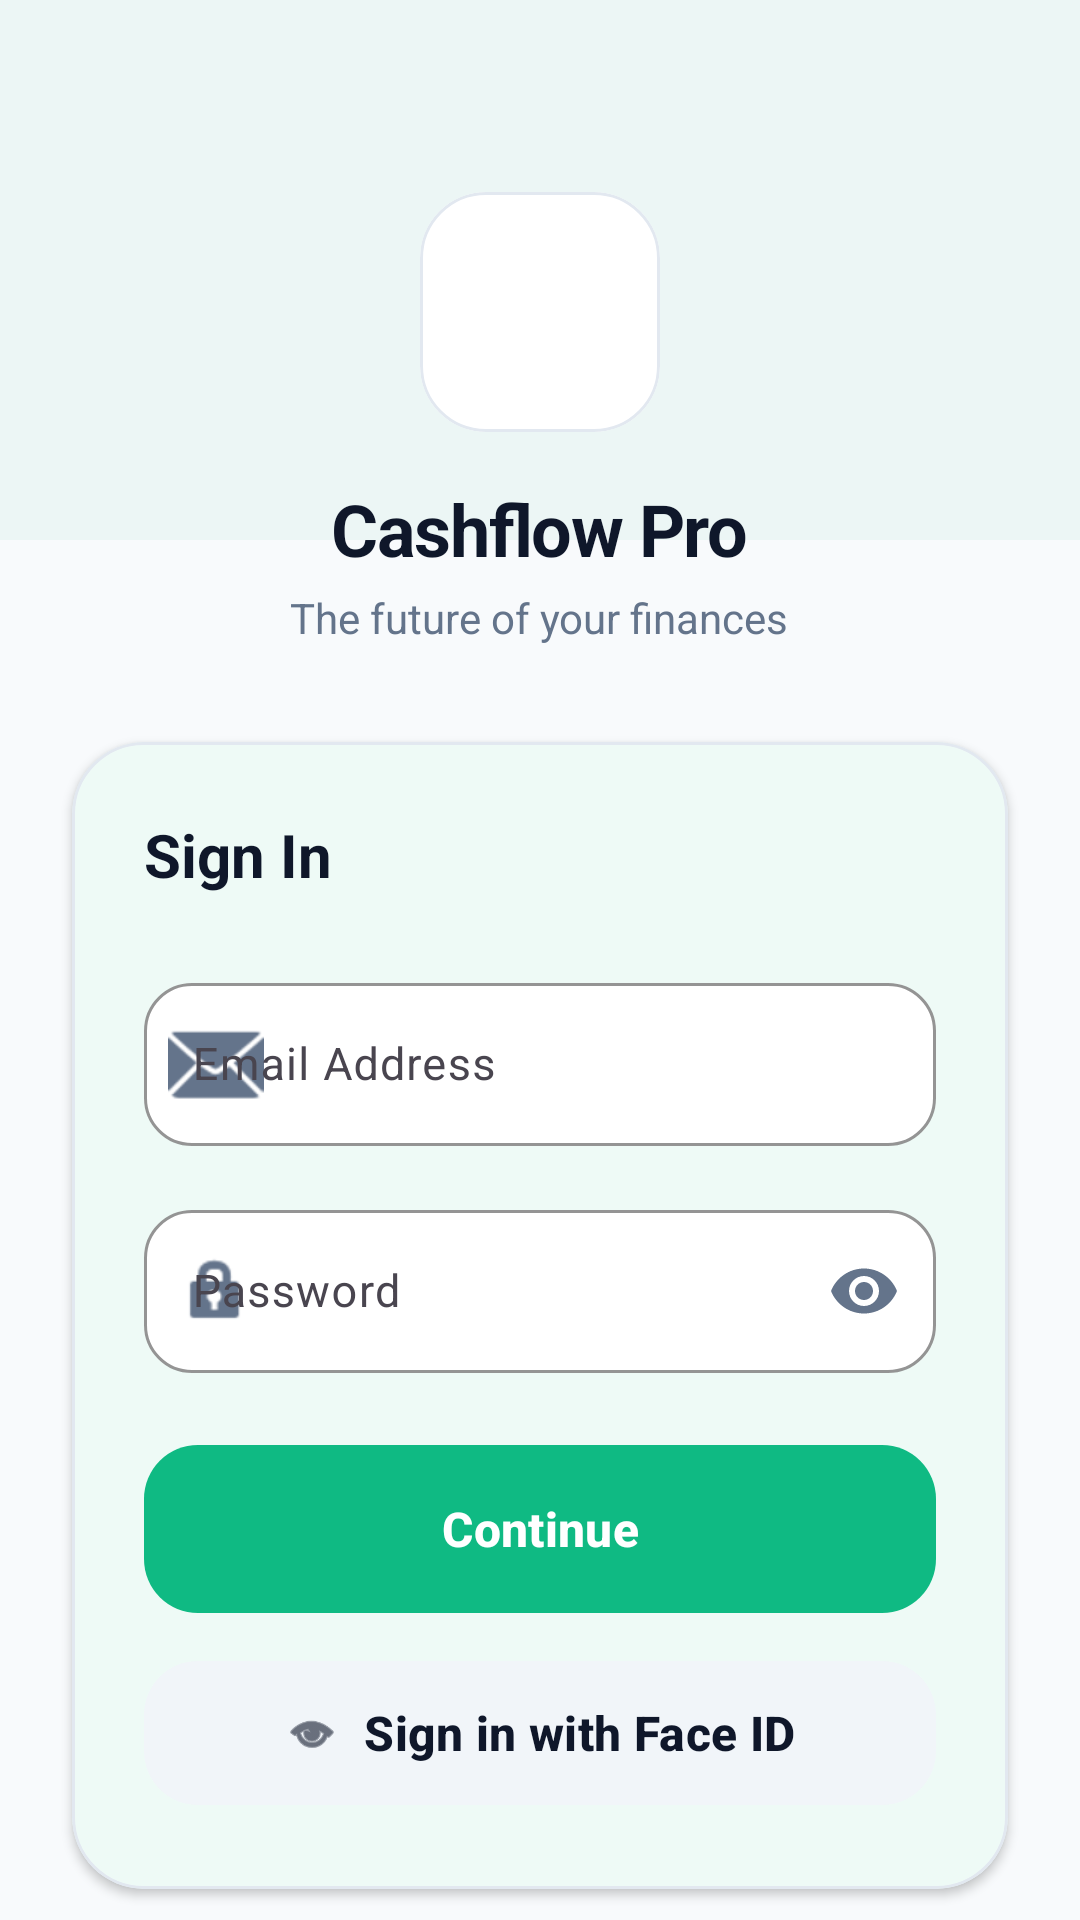

Produce the Android XML layout that renders to this screen, including the resource entries it uses.
<!-- AndroidManifest.xml: application theme Theme.CashflowPro -->
<!-- res/layout/activity_login.xml -->
<?xml version="1.0" encoding="utf-8"?>
<androidx.constraintlayout.widget.ConstraintLayout xmlns:android="http://schemas.android.com/apk/res/android"
    xmlns:app="http://schemas.android.com/apk/res-auto"
    xmlns:tools="http://schemas.android.com/tools"
    android:layout_width="match_parent"
    android:layout_height="match_parent"
    android:background="@color/background">

    
    <View
        android:id="@+id/topAccent"
        android:layout_width="match_parent"
        android:layout_height="180dp"
        android:background="@color/primary"
        android:alpha="0.05"
        app:layout_constraintTop_toTopOf="parent" />

    <LinearLayout
        android:id="@+id/header"
        android:layout_width="match_parent"
        android:layout_height="wrap_content"
        android:gravity="center"
        android:orientation="vertical"
        android:layout_marginTop="64dp"
        app:layout_constraintTop_toTopOf="parent">

        <com.google.android.material.card.MaterialCardView
            android:layout_width="80dp"
            android:layout_height="80dp"
            app:cardCornerRadius="22dp"
            app:cardElevation="0dp"
            app:strokeWidth="1dp"
            app:strokeColor="@color/border"
            app:cardBackgroundColor="@color/surface">
            <ImageView
                android:layout_width="match_parent"
                android:layout_height="match_parent"
                android:padding="16dp"
                android:src="@drawable/cashflow_logo"
                android:scaleType="fitCenter" />
        </com.google.android.material.card.MaterialCardView>

        <TextView
            android:layout_width="wrap_content"
            android:layout_height="wrap_content"
            android:text="Cashflow Pro"
            android:textColor="@color/text_primary"
            android:textSize="24sp"
            android:textStyle="bold"
            android:layout_marginTop="16dp"
            android:letterSpacing="-0.02" />

        <TextView
            android:layout_width="wrap_content"
            android:layout_height="wrap_content"
            android:text="The future of your finances"
            android:textColor="@color/text_secondary"
            android:textSize="14sp"
            android:layout_marginTop="4dp" />
    </LinearLayout>

    <com.google.android.material.card.MaterialCardView
        android:id="@+id/loginCard"
        style="@style/PremiumCard"
        android:layout_width="match_parent"
        android:layout_height="wrap_content"
        android:layout_marginHorizontal="24dp"
        android:layout_marginTop="32dp"
        app:layout_constraintTop_toBottomOf="@id/header">

        <LinearLayout
            android:layout_width="match_parent"
            android:layout_height="wrap_content"
            android:orientation="vertical"
            android:padding="24dp">

            <TextView
                android:layout_width="wrap_content"
                android:layout_height="wrap_content"
                android:text="Sign In"
                android:textSize="20sp"
                android:textStyle="bold"
                android:textColor="@color/text_primary"
                android:layout_marginBottom="24dp" />

            
            <com.google.android.material.textfield.TextInputLayout
                style="@style/PremiumInput"
                android:layout_width="match_parent"
                android:layout_height="wrap_content"
                android:layout_marginBottom="16dp"
                android:hint="Email Address"
                app:startIconDrawable="@android:drawable/ic_dialog_email"
                app:startIconTint="@color/text_secondary">

                <com.google.android.material.textfield.TextInputEditText
                    android:id="@+id/etEmail"
                    android:layout_width="match_parent"
                    android:layout_height="wrap_content"
                    android:inputType="textEmailAddress"
                    android:textColor="@color/text_primary"
                    android:textSize="15sp" />
            </com.google.android.material.textfield.TextInputLayout>

            
            <com.google.android.material.textfield.TextInputLayout
                style="@style/PremiumInput"
                android:layout_width="match_parent"
                android:layout_height="wrap_content"
                android:layout_marginBottom="24dp"
                android:hint="Password"
                app:endIconMode="password_toggle"
                app:endIconTint="@color/text_secondary"
                app:startIconDrawable="@android:drawable/ic_lock_idle_lock"
                app:startIconTint="@color/text_secondary">

                <com.google.android.material.textfield.TextInputEditText
                    android:id="@+id/etPassword"
                    android:layout_width="match_parent"
                    android:layout_height="wrap_content"
                    android:inputType="textPassword"
                    android:textColor="@color/text_primary"
                    android:textSize="15sp" />
            </com.google.android.material.textfield.TextInputLayout>

            
            <com.google.android.material.button.MaterialButton
                android:id="@+id/btnLogin"
                style="@style/PremiumButton"
                android:layout_width="match_parent"
                android:layout_height="56dp"
                android:text="Continue" />

            <com.google.android.material.button.MaterialButton
                android:id="@+id/btnBiometric"
                style="@style/PremiumButtonSecondary"
                android:layout_width="match_parent"
                android:layout_height="56dp"
                android:layout_marginTop="12dp"
                android:text="Sign in with Face ID"
                app:icon="@android:drawable/ic_menu_view"
                app:iconGravity="textStart"
                app:iconTint="@color/text_primary" />

        </LinearLayout>
    </com.google.android.material.card.MaterialCardView>

    <LinearLayout
        android:layout_width="wrap_content"
        android:layout_height="wrap_content"
        android:orientation="horizontal"
        android:layout_marginBottom="32dp"
        app:layout_constraintBottom_toBottomOf="parent"
        app:layout_constraintStart_toStartOf="parent"
        app:layout_constraintEnd_toEndOf="parent">

        <TextView
            android:layout_width="wrap_content"
            android:layout_height="wrap_content"
            android:text="New to Cashflow Pro?"
            android:textColor="@color/text_secondary"
            android:textSize="14sp" />

        <TextView
            android:id="@+id/tvCreateAccount"
            android:layout_width="wrap_content"
            android:layout_height="wrap_content"
            android:text=" Join now"
            android:textColor="@color/primary"
            android:textStyle="bold"
            android:textSize="14sp" />
    </LinearLayout>

</androidx.constraintlayout.widget.ConstraintLayout>
<!-- resources referenced by this layout -->
<resources>
  <color name="background">#F8FAFC</color>
  <color name="border">#E2E8F0</color>
  <color name="primary">#0FBA83</color>
  <color name="surface">#FFFFFF</color>
  <color name="text_primary">#0F172A</color>
  <color name="text_secondary">#64748B</color>
  <style name="PremiumButton" parent="Widget.Material3.Button">
          <item name="android:layout_height">56dp</item>
          <item name="cornerRadius">18dp</item>
          <item name="android:textSize">16sp</item>
          <item name="android:textStyle">bold</item>
          <item name="android:textAllCaps">false</item>
          <item name="backgroundTint">@color/primary</item>
          <item name="android:textColor">@color/white</item>
          <item name="android:insetTop">0dp</item>
          <item name="android:insetBottom">0dp</item>
      </style>
  <style name="PremiumButtonSecondary" parent="Widget.Material3.Button.TonalButton">
          <item name="android:layout_height">56dp</item>
          <item name="cornerRadius">18dp</item>
          <item name="android:textSize">16sp</item>
          <item name="android:textStyle">bold</item>
          <item name="android:textAllCaps">false</item>
          <item name="backgroundTint">@color/surface_variant</item>
          <item name="android:textColor">@color/text_primary</item>
      </style>
  <style name="PremiumCard" parent="Widget.Material3.CardView.Elevated">
          <item name="cardCornerRadius">24dp</item>
          <item name="cardElevation">2dp</item>
          <item name="cardBackgroundColor">@color/surface</item>
          <item name="strokeWidth">1dp</item>
          <item name="strokeColor">@color/border</item>
      </style>
  <style name="PremiumInput" parent="Widget.Material3.TextInputLayout.OutlinedBox">
          <item name="boxStrokeColor">@color/border</item>
          <item name="boxBackgroundColor">@color/surface</item>
          <item name="boxCornerRadiusTopStart">16dp</item>
          <item name="boxCornerRadiusTopEnd">16dp</item>
          <item name="boxCornerRadiusBottomStart">16dp</item>
          <item name="boxCornerRadiusBottomEnd">16dp</item>
          <item name="hintTextColor">@color/text_hint</item>
          <item name="boxStrokeWidth">1dp</item>
          <item name="boxStrokeWidthFocused">1.5dp</item>
      </style>
  <style name="Theme.CashflowPro" parent="Base.Theme.CashflowPro" />
  <color name="white">#FFFFFF</color>
  <color name="surface_variant">#F1F5F9</color>
  <color name="text_hint">#94A3B8</color>
  <color name="primary_container">#E7F8F3</color>
  <color name="on_primary_container">#064E3B</color>
  <style name="AppHeadlineLarge" parent="TextAppearance.Material3.HeadlineLarge">
          <item name="android:textColor">@color/text_primary</item>
          <item name="android:textStyle">bold</item>
          <item name="android:letterSpacing">-0.02</item>
      </style>
  <style name="AppBodyLarge" parent="TextAppearance.Material3.BodyLarge">
          <item name="android:textColor">@color/text_secondary</item>
      </style>
  <style name="ShapeAppearance.App.Large" parent="ShapeAppearance.Material3.LargeComponent">
          <item name="cornerSize">24dp</item>
      </style>
</resources>
